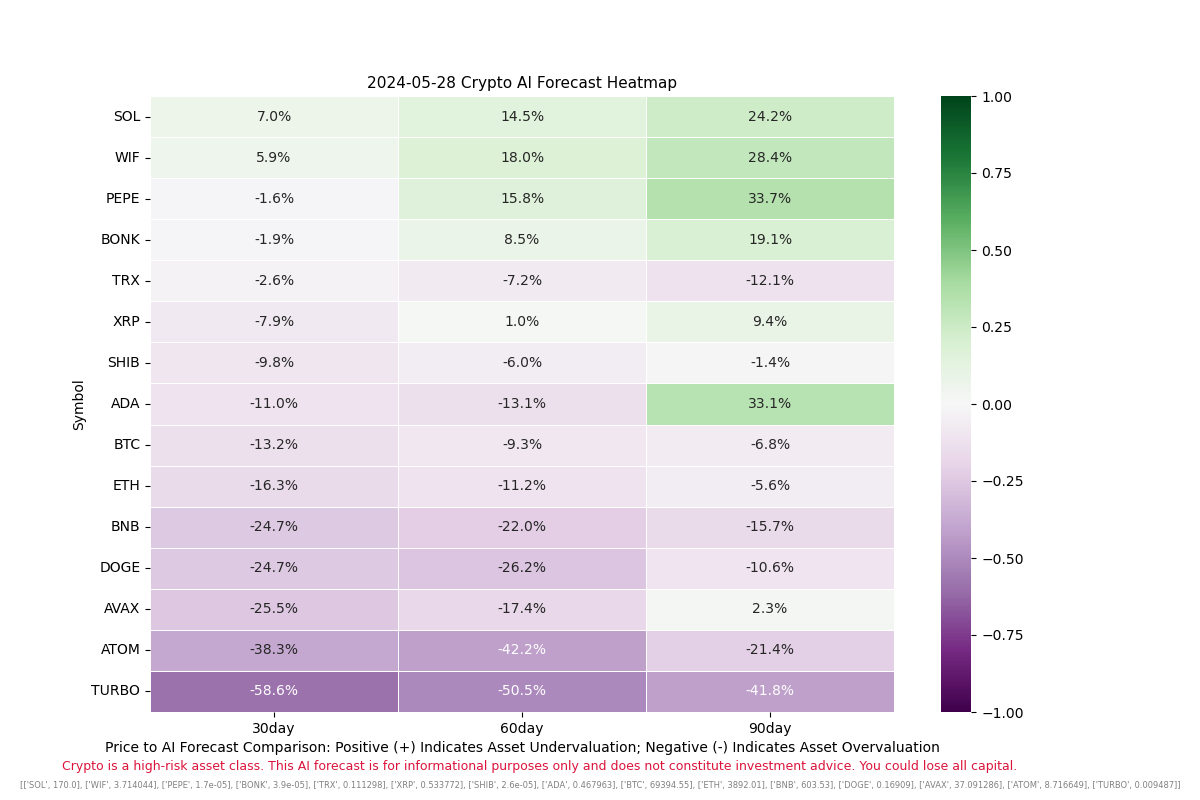

Source data for this figure (header and first rows):
ADA, 0.467963, -0.10966146405852795, -0.13062131364346574, 0.33138539998655214
ATOM, 8.717, -0.3833, -0.4217, -0.2137
AVAX, 37.09, -0.255, -0.1736, 0.02282
BNB, 603.5, -0.2468, -0.2195, -0.1572
BONK, 3.9e-05, -0.01934, 0.08478, 0.191
BTC, 69395, -0.1315, -0.09256, -0.06848
DOGE, 0.1691, -0.2474, -0.2619, -0.106
ETH, 3892, -0.1634, -0.1117, -0.05577
PEPE, 1.7e-05, -0.0157, 0.1582, 0.3367
SHIB, 2.6e-05, -0.09753, -0.05996, -0.01431
SOL, 170.0, 0.0696, 0.145, 0.2416
TRX, 0.1113, -0.02604, -0.07212, -0.1208
TURBO, 0.009487, -0.5863, -0.5051, -0.4179
WIF, 3.714, 0.05929, 0.1796, 0.2836
XRP, 0.5338, -0.07882, 0.01026, 0.09368
